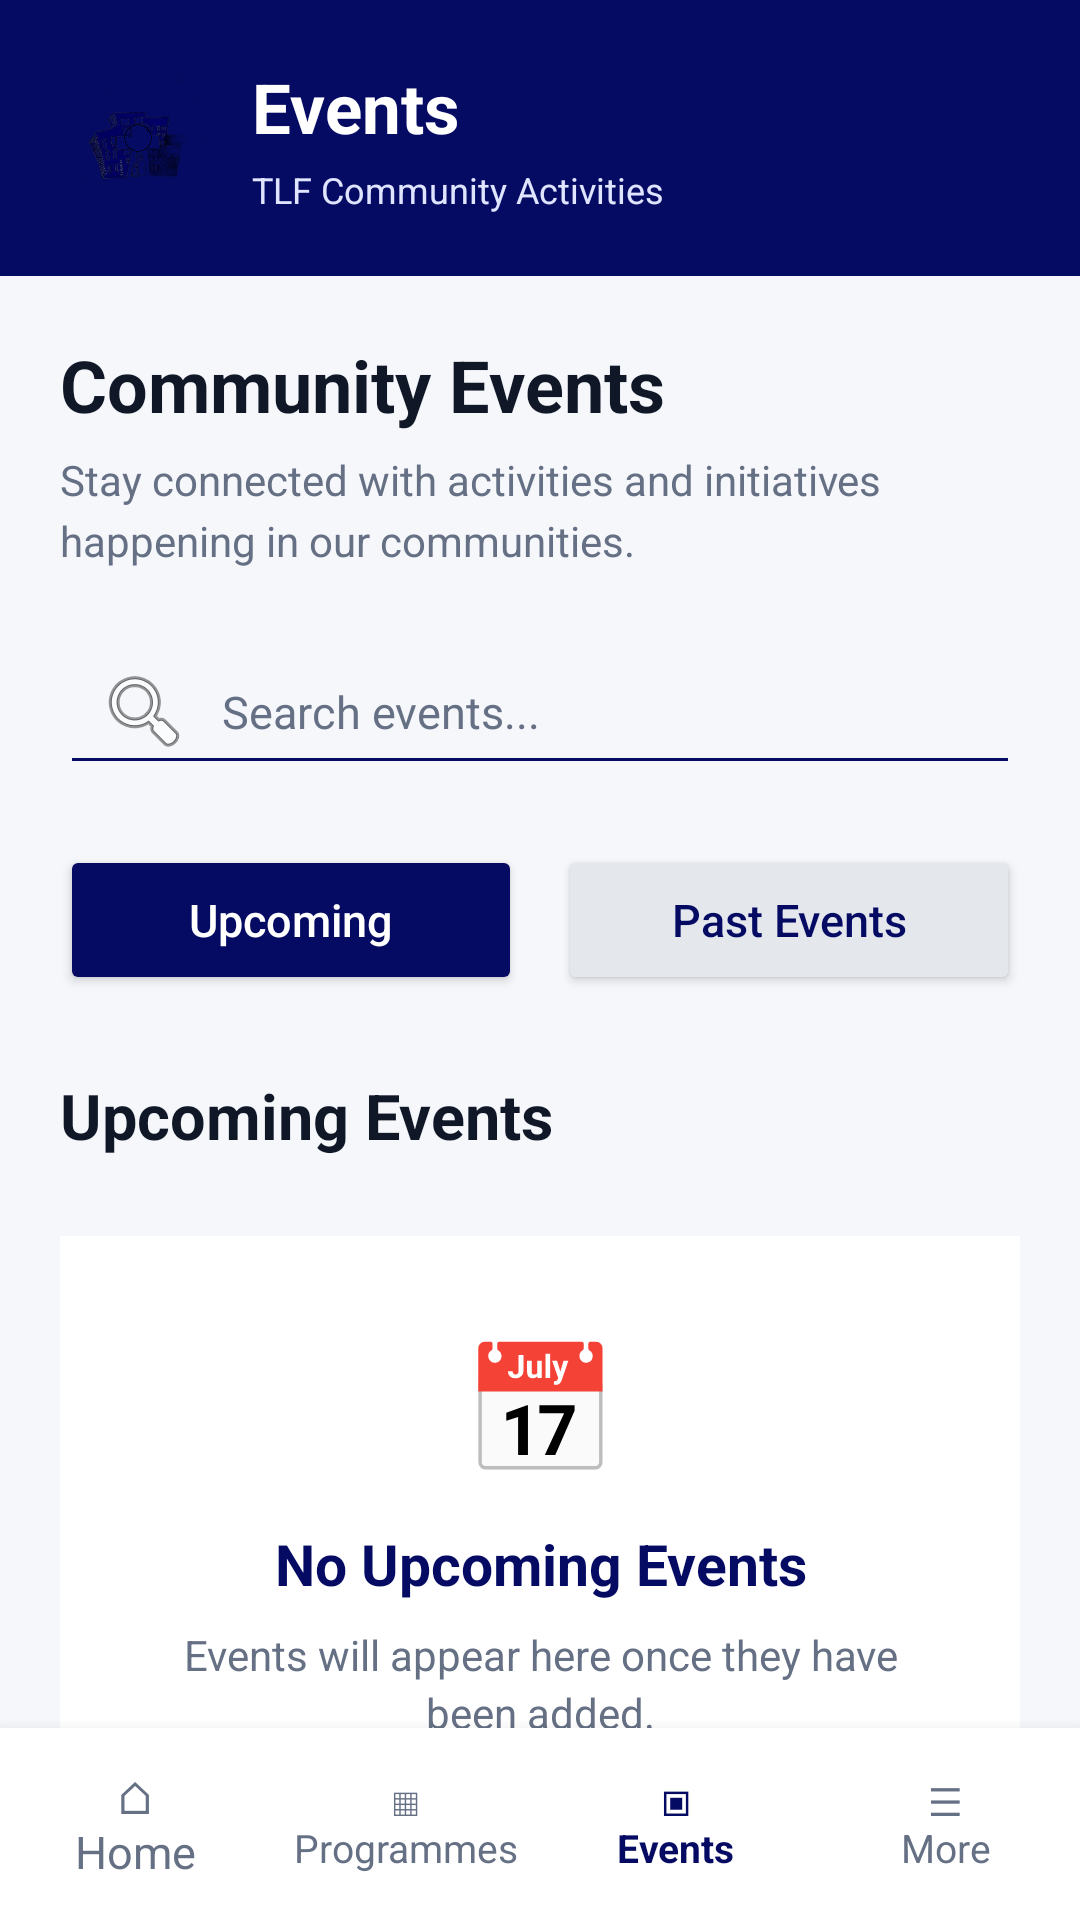

Write the Android layout XML for this screen, with the resource values it uses.
<!-- AndroidManifest.xml: application theme Theme.TshwaneConnect -->
<!-- res/layout/activity_events.xml -->
<?xml version="1.0" encoding="utf-8"?>
<androidx.constraintlayout.widget.ConstraintLayout
    xmlns:android="http://schemas.android.com/apk/res/android"
    xmlns:app="http://schemas.android.com/apk/res-auto"
    android:layout_width="match_parent"
    android:layout_height="match_parent"
    android:background="#F5F7FB">

    
    <ScrollView
        android:id="@+id/eventsScroll"
        android:layout_width="0dp"
        android:layout_height="0dp"
        android:fillViewport="true"
        android:scrollbars="none"
        app:layout_constraintTop_toTopOf="parent"
        app:layout_constraintBottom_toTopOf="@id/eventsBottomNavigation"
        app:layout_constraintStart_toStartOf="parent"
        app:layout_constraintEnd_toEndOf="parent">

        <LinearLayout
            android:layout_width="match_parent"
            android:layout_height="wrap_content"
            android:orientation="vertical">

            
            <LinearLayout
                android:layout_width="match_parent"
                android:layout_height="wrap_content"
                android:background="#050B63"
                android:gravity="center_vertical"
                android:orientation="horizontal"
                android:padding="20dp">

                <ImageView
                    android:layout_width="52dp"
                    android:layout_height="52dp"
                    android:contentDescription="@string/tlf_logo_description"
                    android:scaleType="fitCenter"
                    android:src="@drawable/tlf_logo" />

                <LinearLayout
                    android:layout_width="0dp"
                    android:layout_height="wrap_content"
                    android:layout_marginStart="12dp"
                    android:layout_weight="1"
                    android:orientation="vertical">

                    <TextView
                        android:layout_width="match_parent"
                        android:layout_height="wrap_content"
                        android:text="Events"
                        android:textColor="#FFFFFF"
                        android:textSize="23sp"
                        android:textStyle="bold" />

                    <TextView
                        android:layout_width="match_parent"
                        android:layout_height="wrap_content"
                        android:layout_marginTop="4dp"
                        android:text="TLF Community Activities"
                        android:textColor="#E0E5FF"
                        android:textSize="12sp" />

                </LinearLayout>

            </LinearLayout>

            
            <LinearLayout
                android:layout_width="match_parent"
                android:layout_height="wrap_content"
                android:orientation="vertical"
                android:padding="20dp">

                <TextView
                    android:layout_width="match_parent"
                    android:layout_height="wrap_content"
                    android:text="Community Events"
                    android:textColor="#101828"
                    android:textSize="24sp"
                    android:textStyle="bold" />

                <TextView
                    android:layout_width="match_parent"
                    android:layout_height="wrap_content"
                    android:layout_marginTop="6dp"
                    android:text="Stay connected with activities and initiatives happening in our communities."
                    android:textColor="#667085"
                    android:textSize="14sp"
                    android:lineSpacingExtra="4dp" />

                
                <EditText
                    android:id="@+id/etSearchEvents"
                    android:layout_width="match_parent"
                    android:layout_height="52dp"
                    android:layout_marginTop="20dp"
                    android:backgroundTint="#050B63"
                    android:drawableStart="@android:drawable/ic_menu_search"
                    android:drawablePadding="10dp"
                    android:hint="Search events..."
                    android:inputType="text"
                    android:paddingStart="12dp"
                    android:paddingEnd="12dp"
                    android:singleLine="true"
                    android:textColor="#101828"
                    android:textColorHint="#667085"
                    android:textSize="15sp" />

                
                <LinearLayout
                    android:layout_width="match_parent"
                    android:layout_height="wrap_content"
                    android:layout_marginTop="20dp"
                    android:orientation="horizontal">

                    <Button
                        android:id="@+id/btnUpcomingEvents"
                        android:layout_width="0dp"
                        android:layout_height="50dp"
                        android:layout_weight="1"
                        android:layout_marginEnd="6dp"
                        android:backgroundTint="#050B63"
                        android:text="Upcoming"
                        android:textAllCaps="false"
                        android:textColor="#FFFFFF"
                        android:textSize="15sp" />

                    <Button
                        android:id="@+id/btnPastEvents"
                        android:layout_width="0dp"
                        android:layout_height="50dp"
                        android:layout_weight="1"
                        android:layout_marginStart="6dp"
                        android:backgroundTint="#E4E7EC"
                        android:text="Past Events"
                        android:textAllCaps="false"
                        android:textColor="#050B63"
                        android:textSize="15sp" />

                </LinearLayout>

                
                <TextView
                    android:id="@+id/tvEventsSectionTitle"
                    android:layout_width="match_parent"
                    android:layout_height="wrap_content"
                    android:layout_marginTop="26dp"
                    android:text="Upcoming Events"
                    android:textColor="#101828"
                    android:textSize="21sp"
                    android:textStyle="bold" />

                
                <LinearLayout
                    android:id="@+id/eventsListContainer"
                    android:layout_width="match_parent"
                    android:layout_height="wrap_content"
                    android:layout_marginTop="14dp"
                    android:orientation="vertical">

                    

                </LinearLayout>

                
                <LinearLayout
                    android:id="@+id/eventsEmptyState"
                    android:layout_width="match_parent"
                    android:layout_height="wrap_content"
                    android:layout_marginTop="12dp"
                    android:background="#FFFFFF"
                    android:gravity="center"
                    android:orientation="vertical"
                    android:padding="28dp">

                    <TextView
                        android:layout_width="match_parent"
                        android:layout_height="wrap_content"
                        android:gravity="center"
                        android:text="📅"
                        android:textSize="42sp" />

                    <TextView
                        android:id="@+id/tvEmptyEventsTitle"
                        android:layout_width="match_parent"
                        android:layout_height="wrap_content"
                        android:layout_marginTop="12dp"
                        android:gravity="center"
                        android:text="No Upcoming Events"
                        android:textColor="#050B63"
                        android:textSize="19sp"
                        android:textStyle="bold" />

                    <TextView
                        android:id="@+id/tvEmptyEventsMessage"
                        android:layout_width="match_parent"
                        android:layout_height="wrap_content"
                        android:layout_marginTop="8dp"
                        android:gravity="center"
                        android:text="Events will appear here once they have been added."
                        android:textColor="#667085"
                        android:textSize="14sp"
                        android:lineSpacingExtra="3dp" />

                </LinearLayout>

                
                <Button
                    android:id="@+id/btnAddEvent"
                    android:layout_width="match_parent"
                    android:layout_height="54dp"
                    android:layout_marginTop="24dp"
                    android:layout_marginBottom="24dp"
                    android:backgroundTint="#FFCC00"
                    android:text="+ ADD NEW EVENT"
                    android:textColor="#050B63"
                    android:textSize="15sp"
                    android:textStyle="bold" />

            </LinearLayout>

        </LinearLayout>
    </ScrollView>

    
    <LinearLayout
        android:id="@+id/eventsBottomNavigation"
        android:layout_width="0dp"
        android:layout_height="64dp"
        android:background="#FFFFFF"
        android:elevation="8dp"
        android:gravity="center"
        android:orientation="horizontal"
        app:layout_constraintBottom_toBottomOf="parent"
        app:layout_constraintStart_toStartOf="parent"
        app:layout_constraintEnd_toEndOf="parent">

        <TextView
            android:id="@+id/navHome"
            android:layout_width="0dp"
            android:layout_height="match_parent"
            android:layout_weight="1"
            android:gravity="center"
            android:text="⌂&#10;Home"
            android:textColor="#667085"
            android:textSize="15sp" />

        <TextView
            android:id="@+id/navProgrammes"
            android:layout_width="0dp"
            android:layout_height="match_parent"
            android:layout_weight="1"
            android:gravity="center"
            android:text="▦&#10;Programmes"
            android:textColor="#667085"
            android:textSize="13sp" />

        <TextView
            android:id="@+id/navEvents"
            android:layout_width="0dp"
            android:layout_height="match_parent"
            android:layout_weight="1"
            android:gravity="center"
            android:text="▣&#10;Events"
            android:textColor="#050B63"
            android:textSize="13sp"
            android:textStyle="bold" />

        <TextView
            android:id="@+id/navMore"
            android:layout_width="0dp"
            android:layout_height="match_parent"
            android:layout_weight="1"
            android:gravity="center"
            android:text="☰&#10;More"
            android:textColor="#667085"
            android:textSize="13sp" />

    </LinearLayout>

</androidx.constraintlayout.widget.ConstraintLayout>
<!-- resources referenced by this layout -->
<resources>
  <!-- drawable tlf_logo: png bitmap (drawable, 121376 bytes) -->
  <string name="tlf_logo_description">Tshwane Leadership Foundation Logo</string>
  <style name="Theme.TshwaneConnect" parent="Base.Theme.TshwaneConnect" />
  <style name="Base.Theme.TshwaneConnect" parent="Theme.Material3.DayNight.NoActionBar">
          
          
      </style>
</resources>
